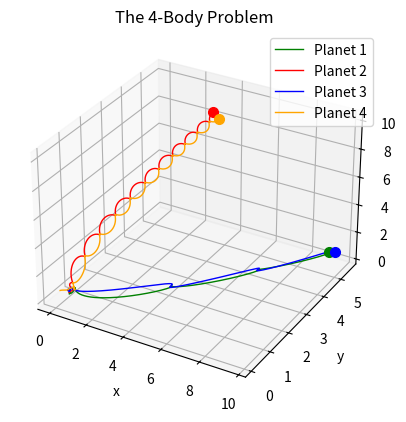

This chart was generated by the following Python code:
import numpy as np
import matplotlib.pyplot as plt
from scipy.integrate import solve_ivp
import time

N = 4  # Number of bodies
#m1, m2, m3, m4 = 1.0, 1.0, 1.0, 1.0  # Masses of the bodies
masses_array = np.full(N, 1)  # Masses of the bodies in an array

#print(masses_array)

def random_3D_vector():
    """Generate a random 3D vector."""
    return np.random.rand(3)

# Position
initial_position_1 =  [1.0,  0.0,  1.0]
initial_position_2 =  [1.0,  1.0,  0.0]
initial_position_3 =  [0.0,   1.0, 1.0]
initial_position_4 =  [0.0,   0.0, 0.0]

# Velocity
initial_velocity_1 =  [0.0, 0.0, -1.0]
initial_velocity_2 =  [0.0, 0.0, 1.0]
initial_velocity_3 =  [0.0, 0.0, -0.6]
initial_velocity_4 =  [0.0, 0.0, 0.6]

initial_conditions = np.array([
    initial_position_1, initial_position_2, initial_position_3, initial_position_4,
    initial_velocity_1, initial_velocity_2, initial_velocity_3, initial_velocity_4
]).ravel()


initial_conditions = np.array([
    random_3D_vector(), random_3D_vector(), random_3D_vector(), random_3D_vector(),
    random_3D_vector(), random_3D_vector(), random_3D_vector(), random_3D_vector()
]).ravel()
#print(initial_conditions)

def system_odes(t, S_flat, *masses):

    S = S_flat.reshape(2*N, 3)  # Reshape S to a 8x3 array
    p1,p2,p3,p4 = S[0], S[1], S[2], S[3] # three positions
    dp1_dt, dp2_dt, dp3_dt, d4_dt = S[4], S[5], S[6] , S[7]# three change in positions over time = VELOCITIES
    f1, f2, f3,f4 = dp1_dt, dp2_dt, dp3_dt, d4_dt

    functions = [f1, f2, f3, f4]

    positions = np.array([p1, p2, p3, p4])  
    
    df_dts = np.array([])
    
    for index_i, pos in enumerate(positions): #
        dfi_dt = 0
        for index_j, mas in enumerate(masses):
            if index_i != index_j:
                
                dfi_dt += mas * (positions[index_j] - pos) / np.linalg.norm(positions[index_j] - pos)**3
        df_dts = np.append(df_dts, dfi_dt)

    return np.append( functions, df_dts)
        
#system_odes(0, initial_conditions, m1, m2, m3, m4)  # Test the function to ensure it works

time_s, time_e = 0, 10 #between 0 and 10 dimentionless time seconds
t_points = np.linspace(time_s, time_e, 1001) # want to evaluate over 1001 points

solution = solve_ivp(
    fun=system_odes, # ravel() flattens the array
    t_span=(time_s, time_e),
    y0=initial_conditions, 
    t_eval=t_points,
    args=tuple(masses_array)
)


t_sol = solution.t
p1x_sol = solution.y[0]
p1y_sol = solution.y[1]
p1z_sol = solution.y[2]


p2x_sol = solution.y[3]
p2y_sol = solution.y[4]
p2z_sol = solution.y[5]

p3x_sol = solution.y[6]
p3y_sol = solution.y[7]
p3z_sol = solution.y[8]

p4x_sol = solution.y[9]
p4y_sol = solution.y[10]
p4z_sol = solution.y[11]

# -------  Plotting the solutions ------- #

fig, ax = plt.subplots(subplot_kw={"projection":"3d"})

planet1_plt, = ax.plot(p1x_sol, p1y_sol, p1z_sol, 'green', label='Planet 1', linewidth=1)
planet2_plt, = ax.plot(p2x_sol, p2y_sol, p2z_sol, 'red', label='Planet 2', linewidth=1)
planet3_plt, = ax.plot(p3x_sol, p3y_sol, p3z_sol, 'blue',label='Planet 3', linewidth=1)
planet4_plt, = ax.plot(p4x_sol, p4y_sol, p4z_sol, 'orange', label='Planet 4', linewidth=1)

planet1_dot, = ax.plot([p1x_sol[-1]], [p1y_sol[-1]], [p1z_sol[-1]], 'o', color='green', markersize=7)
planet2_dot, = ax.plot([p2x_sol[-1]], [p2y_sol[-1]], [p2z_sol[-1]], 'o', color='red', markersize=7)
planet3_dot, = ax.plot([p3x_sol[-1]], [p3y_sol[-1]], [p3z_sol[-1]], 'o', color='blue', markersize=7)
planet4_dot, = ax.plot([p4x_sol[-1]], [p4y_sol[-1]], [p4z_sol[-1]], 'o', color='orange', markersize=7)



ax.set_title("The 4-Body Problem")
ax.set_xlabel("x")
ax.set_ylabel("y")
ax.set_zlabel("z")
plt.grid()
plt.legend()
plt.show()
